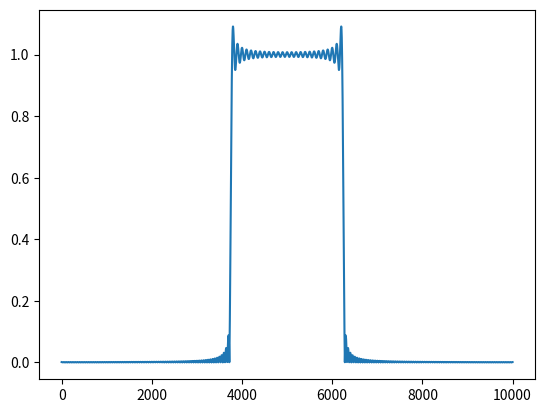

Python code for this plot:
import cmath as cm
import numpy as np
import matplotlib. pyplot as plt

wc=np.pi/4
n=np.arange(-100,100,1)
h=(np.sin(wc*n)/(np.pi*n))
h[100]=1.0/4.0

def dtft(x):				#lpf
	j=cm.sqrt(-1)
	y=[ ]
	N=10000
	n=len(x)
	p=np.linspace(-np.pi,np.pi,N)
	for i in range(0,N):
		w=p[i]
		sum=0
		for k in range(0,n):
			sum=sum+(x[k]*np.exp(-j*w*k))
		y.append(abs(sum))
	return y
N=10000
p=np.linspace(-np.pi,np.pi,N)
t=dtft(h)



plt.plot(t)
plt.show()